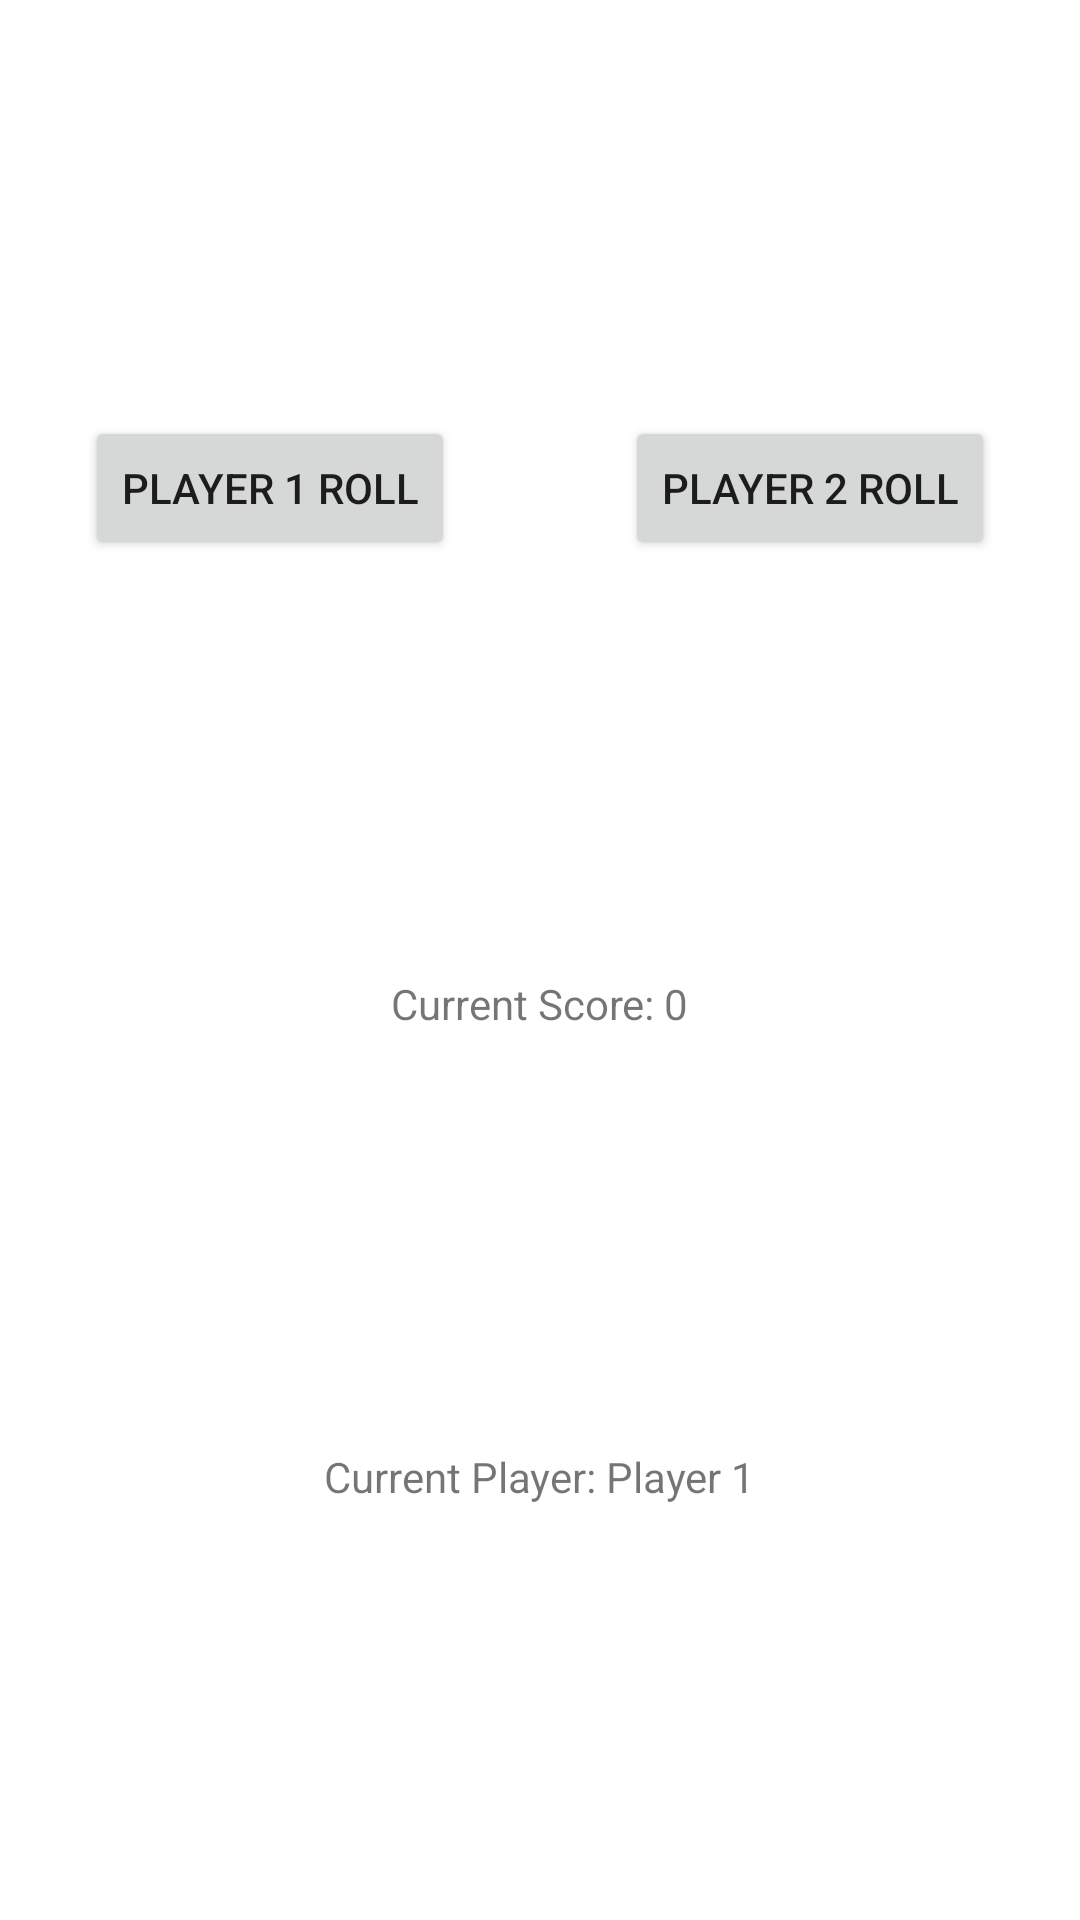

Reconstruct the res/layout file that produces this screen, plus the resources it refers to.
<!-- AndroidManifest.xml: application theme Theme.Dice_roller_game -->
<!-- res/layout/activity_main2.xml -->
<?xml version="1.0" encoding="utf-8"?>
<androidx.constraintlayout.widget.ConstraintLayout xmlns:android="http://schemas.android.com/apk/res/android"
    xmlns:app="http://schemas.android.com/apk/res-auto"
    xmlns:tools="http://schemas.android.com/tools"
    android:layout_width="match_parent"
    android:layout_height="match_parent"
    tools:context=".MainActivity2">

    <Button
        android:id="@+id/player1_roll_button"
        android:layout_width="wrap_content"
        android:layout_height="wrap_content"
        android:text="Player 1 Roll"
        app:layout_constraintStart_toStartOf="parent"
        app:layout_constraintTop_toTopOf="parent"
        app:layout_constraintEnd_toStartOf="@+id/guideline"
        app:layout_constraintBottom_toTopOf="@+id/current_score_text_view" />

    <Button
        android:id="@+id/player2_roll_button"
        android:layout_width="wrap_content"
        android:layout_height="wrap_content"
        android:text="Player 2 Roll"
        app:layout_constraintStart_toEndOf="@+id/guideline"
        app:layout_constraintTop_toTopOf="parent"
        app:layout_constraintEnd_toEndOf="parent"
        app:layout_constraintBottom_toTopOf="@+id/current_score_text_view" />

    <TextView
        android:id="@+id/current_score_text_view"
        android:layout_width="wrap_content"
        android:layout_height="wrap_content"
        android:text="Current Score: 0"
        app:layout_constraintStart_toStartOf="parent"
        app:layout_constraintTop_toBottomOf="@+id/player1_roll_button"
        app:layout_constraintEnd_toEndOf="parent"
        app:layout_constraintBottom_toTopOf="@+id/current_player_text_view" />

    <TextView
        android:id="@+id/current_player_text_view"
        android:layout_width="wrap_content"
        android:layout_height="wrap_content"
        android:text="Current Player: Player 1"
        app:layout_constraintStart_toStartOf="parent"
        app:layout_constraintTop_toBottomOf="@+id/current_score_text_view"
        app:layout_constraintEnd_toEndOf="parent"
        app:layout_constraintBottom_toBottomOf="parent" />

    <androidx.constraintlayout.widget.Guideline
        android:id="@+id/guideline"
        android:layout_width="wrap_content"
        android:layout_height="wrap_content"
        android:orientation="vertical"
        app:layout_constraintGuide_percent="0.5" />

</androidx.constraintlayout.widget.ConstraintLayout>
<!-- resources referenced by this layout -->
<resources>
  <style name="Theme.Dice_roller_game" parent="Theme.MaterialComponents.DayNight.DarkActionBar">
          
          <item name="colorPrimary">@color/purple_500</item>
          <item name="colorPrimaryVariant">@color/purple_700</item>
          <item name="colorOnPrimary">@color/white</item>
          
          <item name="colorSecondary">@color/teal_200</item>
          <item name="colorSecondaryVariant">@color/teal_700</item>
          <item name="colorOnSecondary">@color/black</item>
          
          <item name="android:statusBarColor" tools:targetApi="21">?attr/colorPrimaryVariant</item>
          
      </style>
  <color name="purple_500">#FF6200EE</color>
  <color name="purple_700">#FF3700B3</color>
  <color name="white">#FFFFFFFF</color>
  <color name="teal_200">#FF03DAC5</color>
  <color name="teal_700">#FF018786</color>
  <color name="black">#FF000000</color>
</resources>
